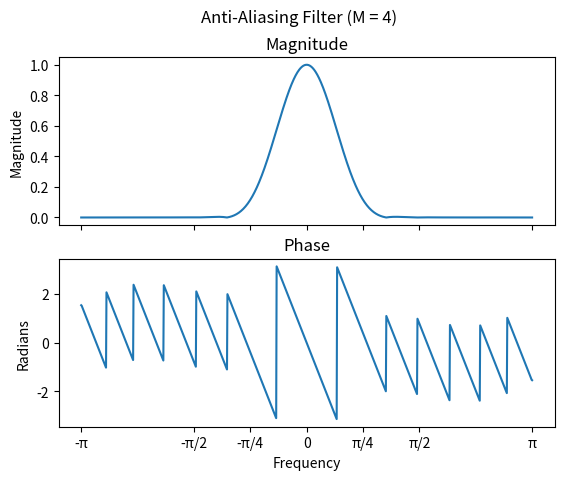

Here is the Python script that generated this plot: (Note: this script raises an exception after producing the figure.)
#Author: Nicholas Rabow
#Description: This script shows the increases in speed and
#             and decrease in computations of using polyphase
#             decompisition to decimate a signal. It is compared to
#             a naive implementation.

import numpy as np
import time
from scipy import signal
import matplotlib.pyplot as plt

def main():
#part A
    M = 4
    x = np.ones(64)
    x = np.pad(x, (32), 'constant')

    h = signal.firwin(16, 1/2/M)
    dtft(h,M)
    nd = naive_decimation(x,h,M)
    print(len(nd))
    pd = polyphase_decimation(x,h,M)
    print(len(pd))
    plt.figure("M=4")
    axis = np.arange(len(nd))
    plt.stem(axis,nd,use_line_collection=True,label='Naive',markerfmt='ro')
    plt.stem(axis,pd,use_line_collection=True,label='Polyphase')
    plt.legend()
    plt.xlabel("Samples (n)")
    plt.ylabel("Magnitude")
    plt.title("Polyphase vs. Naive Decimation (M=4)")
    plt.show()

#part B
    x = np.random.rand(2**16)
    M = [2,4,8,16,32,64]
    reps = 100
    for i in M:
        h = signal.firwin(128, 1/2/i)
        naive_time = 0
        poly_time = 0
        error = 0
        for j in range(reps):
            s = time.time()
            nd = naive_decimation(x,h,i)
            n = time.time()
            pd = polyphase_decimation(x,h,i)
            p = time.time()
            naive_time += (n-s)
            poly_time += (p-n)

            for k in range(int(len(nd)/4), int(3*len(pd)/4)):
                error += abs(nd[j]-pd[j])
        naive_time = naive_time / reps
        poly_time = poly_time / reps
        print("M={} Polyphase Time: {:.5f} Naive Time: {:.5f} Error: {:.3e}".format(
              i, poly_time, naive_time, error))


def naive_decimation(x,h,M):
    return myconv(x,h)[::M]

def polyphase_decimation(x,h,M):
    y = np.zeros(len(x)+len(h))[::M]
    x = np.concatenate((x,[0]))
    for i in range(M):
        y += myconv(np.concatenate((np.zeros(i),x))[::M],h[i::M])
    return y

def myconv(x,h):
    M = len(x)
    N = len(h)
    y = np.array(np.zeros(M+N-1))
    x = np.array(x)
    h = np.array(h)
    if M > N:
        for i in range(N):
            y[i:i+M] += x*h[i]
    else:
        for i in range (M):
            y[i:N+i] += x[i] * h
    return y

def dtft(x,M):
    w = np.linspace(-np.pi,np.pi,1000)
    X = np.zeros(len(w), dtype='complex')
    for k in range (len(x)):
        X += x[k]*np.exp(-1j*w*k)
    fig, axs = plt.subplots(2, 1, sharex='all')
    labels = ['-\u03C0','-\u03C0/2','-\u03C0/4',0,'\u03C0/4','\u03C0/2', '\u03C0']
    fig.suptitle("Anti-Aliasing Filter (M = {})".format(M))
    axs[0].set_title("Magnitude")
    axs[1].set_title("Phase")
    axs[1].set_xlabel("Frequency")
    axs[1].set_ylabel("Radians")
    axs[0].set_ylabel("Magnitude")
    axs[0].plot(w,np.abs(X))
    axs[1].plot(w,np.angle(X))
    plt.xticks([-np.pi,-np.pi/2,-np.pi/4,0,np.pi/4,np.pi/2, np.pi],labels)
    plt.show()

if __name__ == '__main__':
    main()
